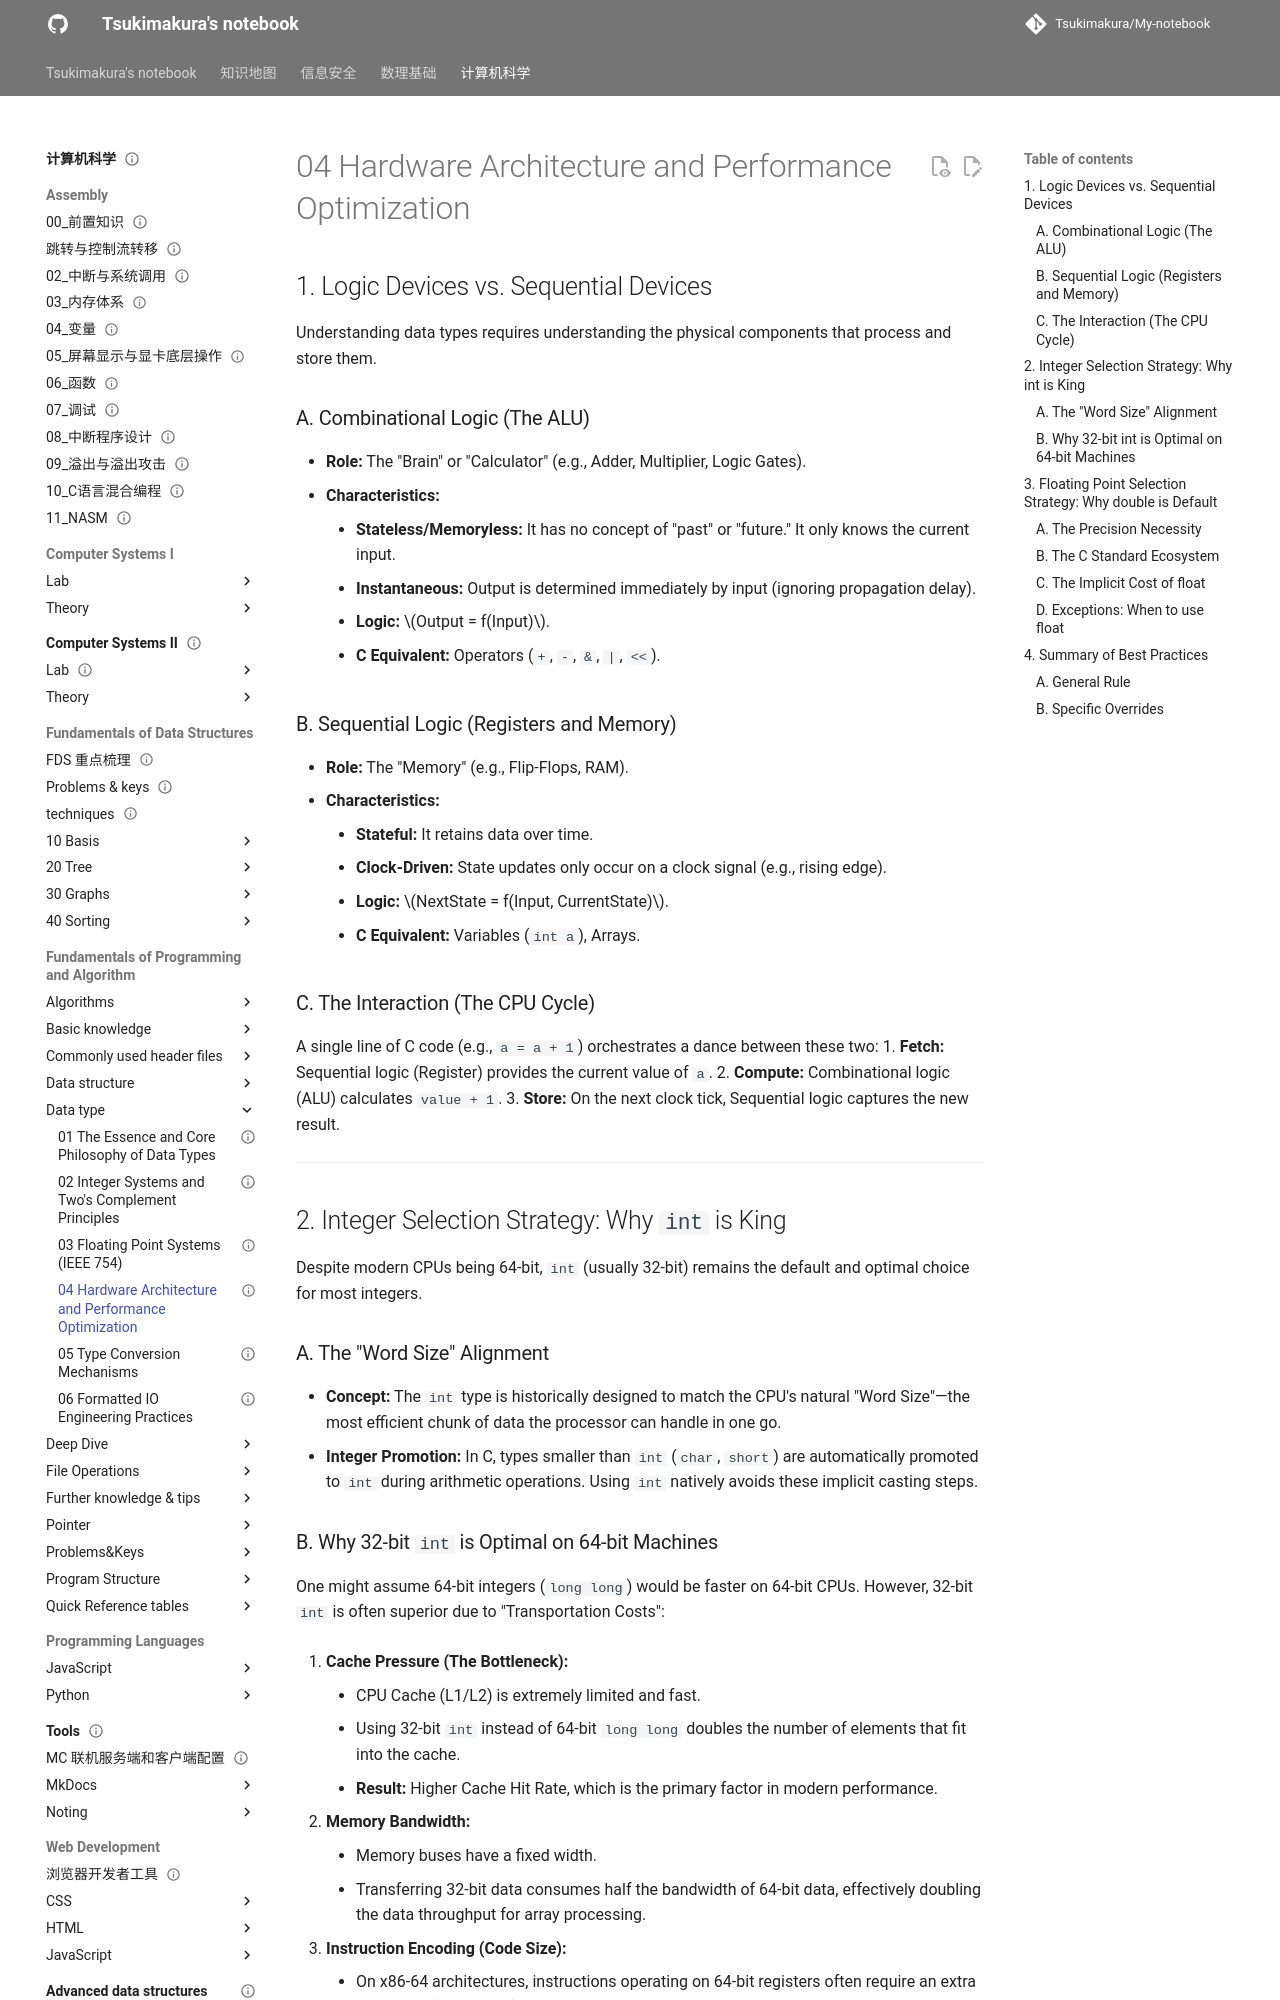

repository: Tsukimakura/My-notebook · page: 计算机科学/Fundamentals of Programming and Algorithm/Data type/04 Hardware Architecture and Performance Optimization/index.html · generator: mkdocs

---
title: "04 Hardware Architecture and Performance Optimization"
status: draft
tags: [cs]
created: null
updated: 2026-10-06
sources: []
---

# 04 Hardware Architecture and Performance Optimization

## 1. Logic Devices vs. Sequential Devices

Understanding data types requires understanding the physical components that process and store them.

### A. Combinational Logic (The ALU)

*   **Role:** The "Brain" or "Calculator" (e.g., Adder, Multiplier, Logic Gates).
*   **Characteristics:**
    *   **Stateless/Memoryless:** It has no concept of "past" or "future." It only knows the current input.
    *   **Instantaneous:** Output is determined immediately by input (ignoring propagation delay).
    *   **Logic:** $Output = f(Input)$.
    *   **C Equivalent:** Operators (`+`, `-`, `&`, `|`, `<<`).

### B. Sequential Logic (Registers and Memory)

*   **Role:** The "Memory" (e.g., Flip-Flops, RAM).
*   **Characteristics:**
    *   **Stateful:** It retains data over time.
    *   **Clock-Driven:** State updates only occur on a clock signal (e.g., rising edge).
    *   **Logic:** $NextState = f(Input, CurrentState)$.
    *   **C Equivalent:** Variables (`int a`), Arrays.

### C. The Interaction (The CPU Cycle)

A single line of C code (e.g., `a = a + 1`) orchestrates a dance between these two:
1. **Fetch:** Sequential logic (Register) provides the current value of `a`.
2. **Compute:** Combinational logic (ALU) calculates `value + 1`.
3. **Store:** On the next clock tick, Sequential logic captures the new result.

---

## 2. Integer Selection Strategy: Why `int` is King

Despite modern CPUs being 64-bit, `int` (usually 32-bit) remains the default and optimal choice for most integers.

### A. The "Word Size" Alignment

*   **Concept:** The `int` type is historically designed to match the CPU's natural "Word Size"—the most efficient chunk of data the processor can handle in one go.
*   **Integer Promotion:** In C, types smaller than `int` (`char`, `short`) are automatically promoted to `int` during arithmetic operations. Using `int` natively avoids these implicit casting steps.
